Image classification data set "data" (Gowtham-K-S-G/Parkison on GitHub). Class labels (2): healthy, parkinson.

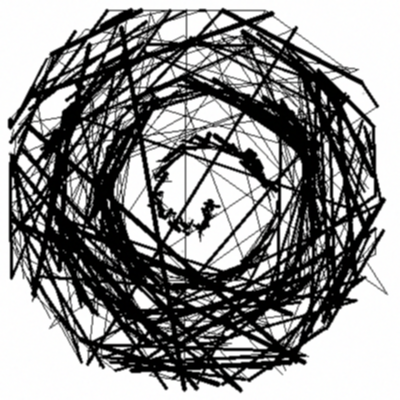
Label: parkinson

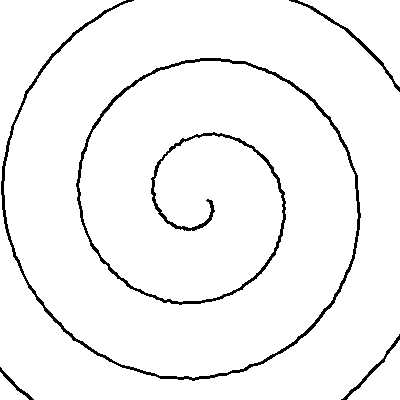
Label: healthy

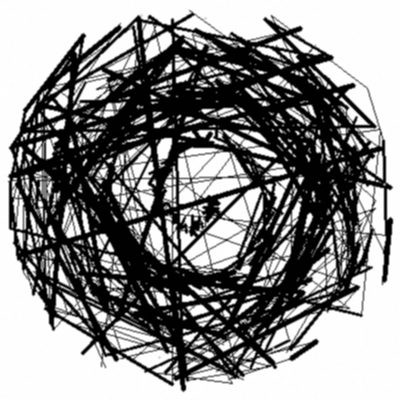
Label: parkinson

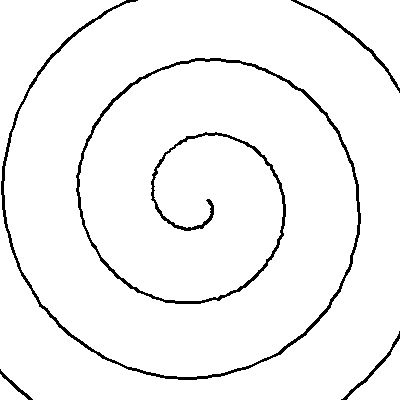
Label: healthy

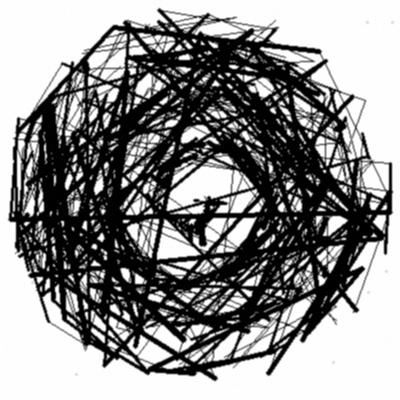
Label: parkinson

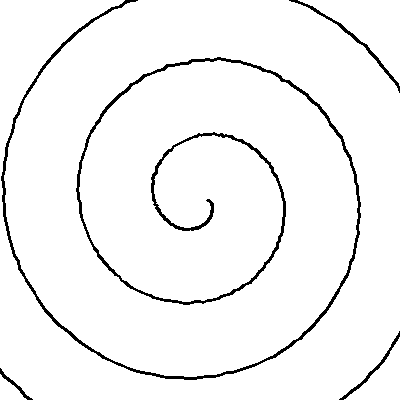
Label: healthy
